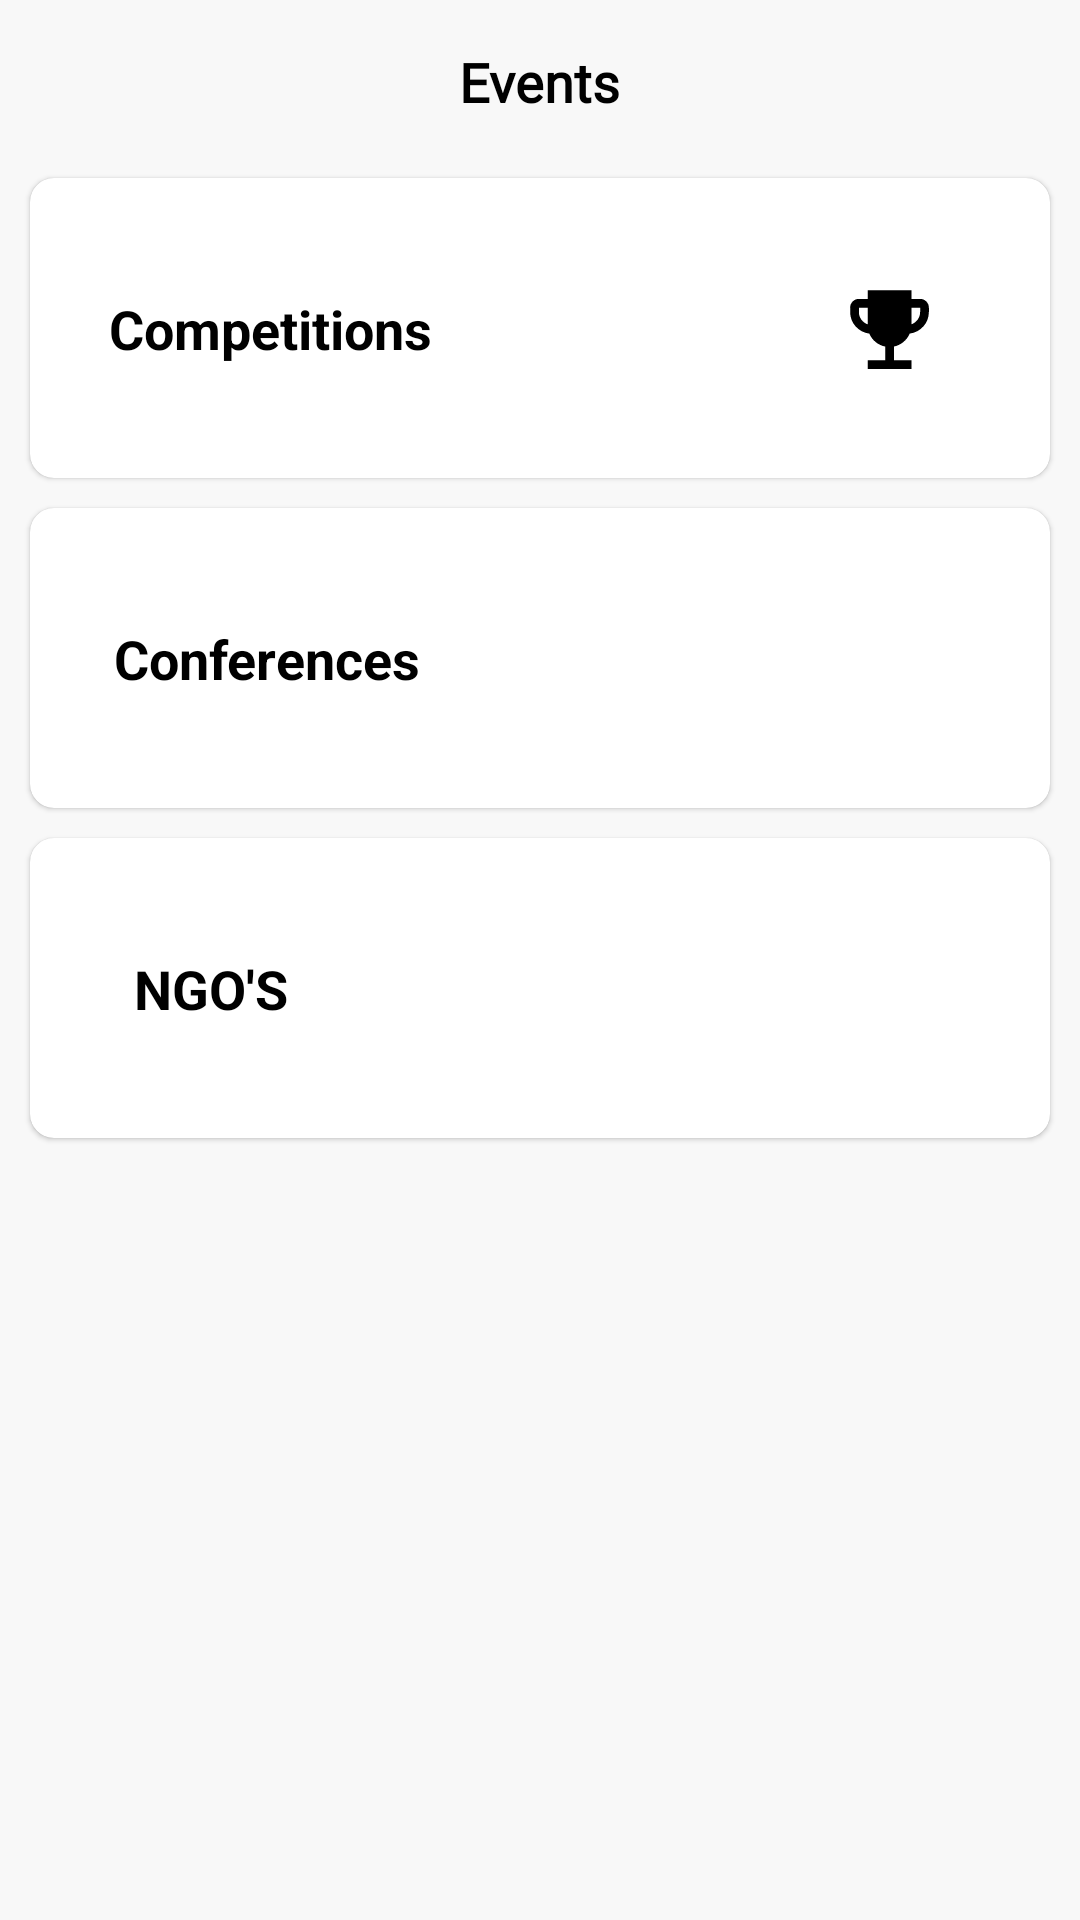

Reconstruct the res/layout file that produces this screen, plus the resources it refers to.
<!-- AndroidManifest.xml: application theme Theme.LearnGeo -->
<!-- res/layout/fragment_events.xml -->
<?xml version="1.0" encoding="utf-8"?>
<FrameLayout xmlns:android="http://schemas.android.com/apk/res/android"
    xmlns:app="http://schemas.android.com/apk/res-auto"
    xmlns:tools="http://schemas.android.com/tools"
    android:layout_width="match_parent"
    android:layout_height="match_parent"
    android:background="#f8f8f8"
    tools:context=".fragments.Contribution">
    <ScrollView
        android:layout_width="match_parent"
        android:layout_marginBottom="30dp"
        android:layout_height="wrap_content">

        <LinearLayout
            android:layout_width="match_parent"
            android:layout_height="wrap_content"
            android:orientation="vertical">

            <TextView
                android:id="@+id/textView"
                android:layout_width="wrap_content"
                android:layout_height="wrap_content"
                android:layout_gravity="center_horizontal"
                android:layout_margin="15dp"
                android:layout_marginTop="36dp"
                android:fontFamily="@font/convergence"
                android:text="Events"
                android:textColor="@color/black"
                android:textSize="18sp"
                android:textStyle="bold" />

            <com.google.android.material.card.MaterialCardView
                android:id="@+id/cardView1"
                android:layout_width="match_parent"
                android:layout_height="100dp"
                android:layout_marginHorizontal="10dp"
                android:layout_marginVertical="5dp"
                android:elevation="20dp"
                app:cardCornerRadius="8dp">

                <androidx.constraintlayout.widget.ConstraintLayout
                    android:layout_width="match_parent"
                    android:layout_height="match_parent"
                    android:layout_gravity="center"
                    android:gravity="center"
                    android:orientation="horizontal"
                    android:padding="4dp">

                    <com.google.android.material.textview.MaterialTextView
                        android:id="@+id/topic"
                        android:layout_width="wrap_content"
                        android:layout_height="wrap_content"
                        android:text="Competitions"
                        android:textColor="@color/black"
                        android:textSize="18sp"
                        android:textStyle="bold"
                        app:layout_constraintBottom_toBottomOf="parent"
                        app:layout_constraintEnd_toStartOf="@+id/imageView"
                        app:layout_constraintHorizontal_bias="0.142"
                        app:layout_constraintStart_toStartOf="parent"
                        app:layout_constraintTop_toTopOf="parent" />

                    <ImageView
                        android:id="@+id/imageView"
                        android:layout_width="35dp"
                        android:layout_height="35dp"
                        android:layout_marginEnd="32dp"
                        android:contentDescription="todo"
                        android:src="@drawable/ic_baseline_emoji_events_24"
                        app:layout_constraintBottom_toBottomOf="parent"
                        app:layout_constraintEnd_toEndOf="parent"
                        app:layout_constraintTop_toTopOf="parent"
                        app:layout_constraintVertical_bias="0.509" />

                </androidx.constraintlayout.widget.ConstraintLayout>

            </com.google.android.material.card.MaterialCardView>

            <com.google.android.material.card.MaterialCardView
                android:id="@+id/cardView2"
                android:layout_width="match_parent"
                android:layout_height="100dp"
                android:layout_marginHorizontal="10dp"
                android:layout_marginVertical="5dp"
                android:elevation="20dp"
                app:cardCornerRadius="8dp">

                <androidx.constraintlayout.widget.ConstraintLayout
                    android:layout_width="match_parent"
                    android:layout_height="match_parent"
                    android:layout_gravity="center"
                    android:gravity="center"
                    android:orientation="horizontal"
                    android:padding="4dp">

                    <com.google.android.material.textview.MaterialTextView
                        android:layout_width="wrap_content"
                        android:layout_height="wrap_content"
                        android:text="Conferences"
                        android:textColor="@color/black"
                        android:textSize="18sp"
                        android:textStyle="bold"
                        app:layout_constraintBottom_toBottomOf="parent"
                        app:layout_constraintEnd_toStartOf="@+id/imageView2"
                        app:layout_constraintHorizontal_bias="0.148"
                        app:layout_constraintStart_toStartOf="parent"
                        app:layout_constraintTop_toTopOf="parent" />

                    <ImageView
                        android:id="@+id/imageView2"
                        android:layout_width="35dp"
                        android:layout_height="35dp"
                        android:layout_marginEnd="32dp"
                        android:contentDescription="todo"
                        android:src="@drawable/ic_baseline_event_24"
                        app:layout_constraintBottom_toBottomOf="parent"
                        app:layout_constraintEnd_toEndOf="parent"
                        app:layout_constraintTop_toTopOf="parent"
                        app:layout_constraintVertical_bias="0.509" />

                </androidx.constraintlayout.widget.ConstraintLayout>

            </com.google.android.material.card.MaterialCardView>
            <com.google.android.material.card.MaterialCardView
                android:id="@+id/cardView3"
                android:layout_width="match_parent"
                android:layout_height="100dp"
                android:layout_marginHorizontal="10dp"
                android:layout_marginVertical="5dp"
                android:elevation="20dp"
                app:cardCornerRadius="8dp">

                <androidx.constraintlayout.widget.ConstraintLayout
                    android:layout_width="match_parent"
                    android:layout_height="match_parent"
                    android:layout_gravity="center"
                    android:gravity="center"
                    android:orientation="horizontal"
                    android:padding="4dp">

                    <com.google.android.material.textview.MaterialTextView
                        android:layout_width="wrap_content"
                        android:layout_height="wrap_content"
                        android:text="NGO'S"
                        android:textColor="@color/black"
                        android:textSize="18sp"
                        android:textStyle="bold"
                        app:layout_constraintBottom_toBottomOf="parent"
                        app:layout_constraintEnd_toStartOf="@+id/imageView3"
                        app:layout_constraintHorizontal_bias="0.148"
                        app:layout_constraintStart_toStartOf="parent"
                        app:layout_constraintTop_toTopOf="parent" />

                    <ImageView
                        android:id="@+id/imageView3"
                        android:layout_width="45dp"
                        android:layout_height="45dp"
                        android:layout_marginEnd="28dp"
                        android:contentDescription="todo"
                        android:src="@drawable/ngo"
                        app:layout_constraintBottom_toBottomOf="parent"
                        app:layout_constraintEnd_toEndOf="parent"
                        app:layout_constraintTop_toTopOf="parent"
                        app:layout_constraintVertical_bias="0.509" />

                </androidx.constraintlayout.widget.ConstraintLayout>

            </com.google.android.material.card.MaterialCardView>
        </LinearLayout>
    </ScrollView>

</FrameLayout>
<!-- resources referenced by this layout -->
<resources>
  <color name="black">#FF000000</color>
  <!-- drawable ic_baseline_emoji_events_24 (drawable) -->
  <vector xmlns:android="http://schemas.android.com/apk/res/android"
      android:width="24dp"
      android:height="24dp"
      android:viewportWidth="24"
      android:viewportHeight="24"
      android:tint="@color/black">
    <path
        android:fillColor="@color/black"
        android:pathData="M19,5h-2V3H7v2H5C3.9,5 3,5.9 3,7v1c0,2.55 1.92,4.63 4.39,4.94c0.63,1.5 1.98,2.63 3.61,2.96V19H7v2h10v-2h-4v-3.1c1.63,-0.33 2.98,-1.46 3.61,-2.96C19.08,12.63 21,10.55 21,8V7C21,5.9 20.1,5 19,5zM5,8V7h2v3.82C5.84,10.4 5,9.3 5,8zM19,8c0,1.3 -0.84,2.4 -2,2.82V7h2V8z"/>
  </vector>
  <style name="Theme.LearnGeo" parent="Theme.MaterialComponents.Light.DarkActionBar">
          <item name="colorPrimary">@color/colorPrimary</item>
          <item name="colorPrimaryDark">@color/colorPrimaryDark</item>
          <item name="colorOnPrimary">@color/white</item>
          <item name="android:textColorPrimary">@color/white</item>
          <item name="android:forceDarkAllowed">false</item>
          
          <item name="colorSecondary">@color/teal_200</item>
          <item name="colorSecondaryVariant">@color/teal_700</item>
          <item name="colorOnSecondary">@color/white</item>
  
          
          <item name="android:statusBarColor" tools:targetApi="l">?attr/colorPrimaryDark</item>
      </style>
  <color name="colorPrimary">#4CAF50</color>
  <color name="colorPrimaryDark">#388E3C</color>
  <color name="white">#FFFFFFFF</color>
  <color name="teal_200">#FF03DAC5</color>
  <color name="teal_700">#FF018786</color>
</resources>
